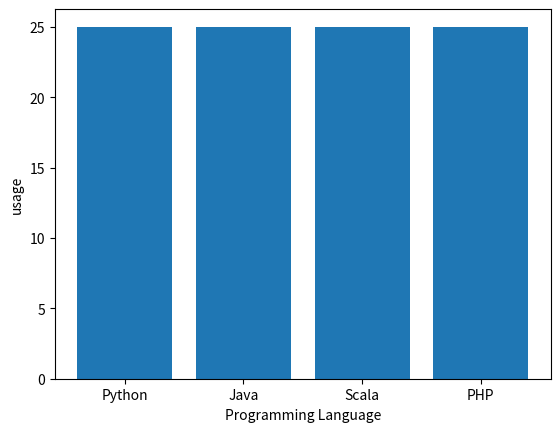

Write Python code to recreate this figure.
import matplotlib.pyplot as pyplot
labels=('Python','Java','Scala','PHP')
index=(1,2,3,4)
sizes=[25,25,25,25]

pyplot.bar(index,sizes,tick_label=labels)   
pyplot.ylabel('usage')
pyplot.xlabel('Programming Language')

pyplot.show()   
